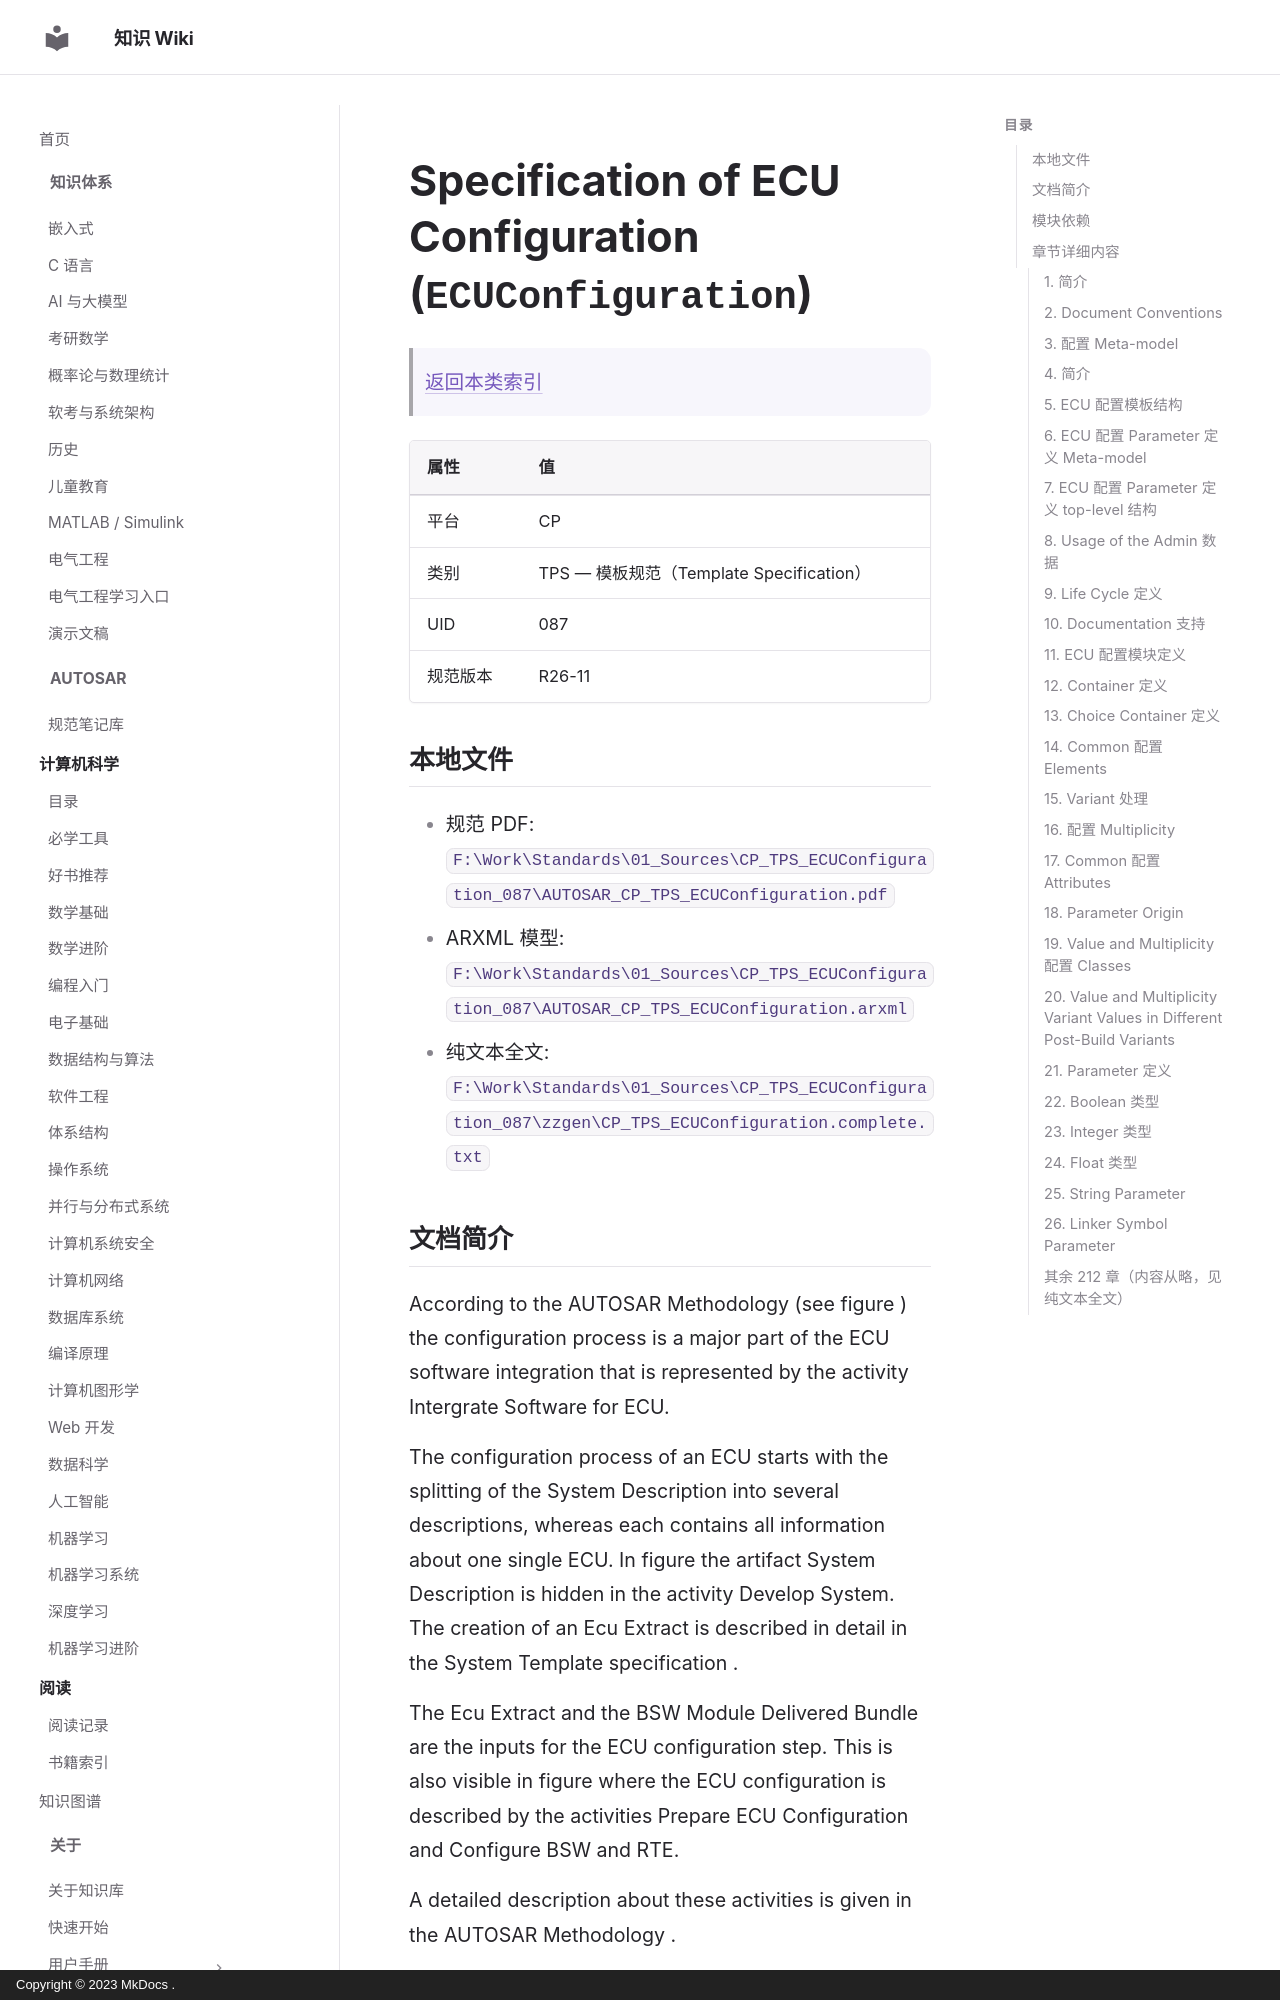

repository: ilikui/wiki · page: types/autosar/specs/CP/TPS/ECUConfiguration/index.html · generator: mkdocs · copyright: Copyright © 2023 MkDocs .

# Specification of ECU Configuration (`ECUConfiguration`)

> [返回本类索引](index.md)

| 属性 | 值 |
|---|---|
| 平台 | CP |
| 类别 | TPS — 模板规范（Template Specification） |
| UID | 087 |
| 规范版本 | R26-11 |

## 本地文件

- 规范 PDF: `F:\Work\Standards\01_Sources\CP_TPS_ECUConfiguration_087\AUTOSAR_CP_TPS_ECUConfiguration.pdf`
- ARXML 模型: `F:\Work\Standards\01_Sources\CP_TPS_ECUConfiguration_087\AUTOSAR_CP_TPS_ECUConfiguration.arxml`
- 纯文本全文: `F:\Work\Standards\01_Sources\CP_TPS_ECUConfiguration_087\zzgen\CP_TPS_ECUConfiguration.complete.txt`
